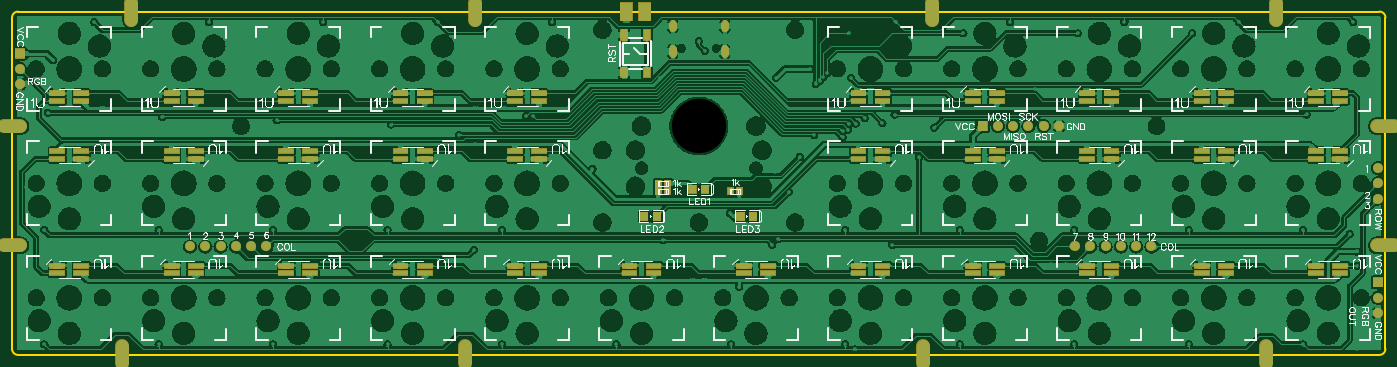
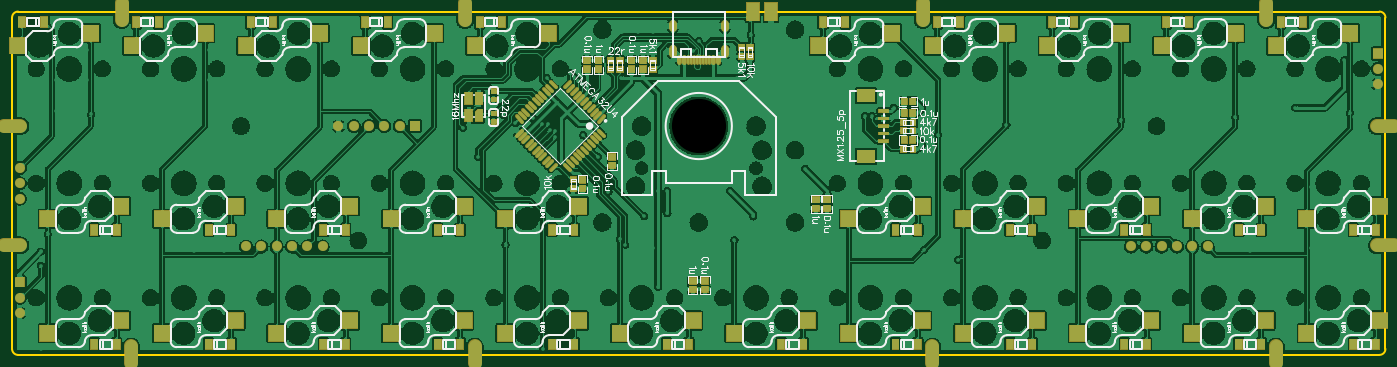
Circuit board: 11 layer files. Board 228.0 x 57.0 mm.
- outline: Gerber_BoardOutline.GKO (851 bytes)
- bottom_copper: Gerber_BottomLayer.GBL (546905 bytes)
- paste: Gerber_BottomPasteMaskLayer.GBP (21422 bytes)
- bottom_silk: Gerber_BottomSilkLayer.GBO (85665 bytes)
- bottom_mask: Gerber_BottomSolderMaskLayer.GBS (23298 bytes)
- drill: Gerber_Drill_NPTH.DRL (3931 bytes)
- drill: Gerber_Drill_PTH.DRL (8990 bytes)
- top_copper: Gerber_TopLayer.GTL (474075 bytes)
- paste: Gerber_TopPasteMaskLayer.GTP (7890 bytes)
- top_silk: Gerber_TopSilkLayer.GTO (80787 bytes)
- top_mask: Gerber_TopSolderMaskLayer.GTS (16508 bytes)

=== outline: Gerber_BoardOutline.GKO ===
G04 Layer: BoardOutline*
G04 EasyEDA v6.4.25, 2022-01-27T13:57:17+08:00*
G04 c860a57ab6e24c20a85ed983e1d1ab15,3b57db4a37c74da5bb1b5bc11455ab19,10*
G04 Gerber Generator version 0.2*
G04 Scale: 100 percent, Rotated: No, Reflected: No *
G04 Dimensions in inches *
G04 leading zeros omitted , absolute positions ,3 integer and 6 decimal *
%FSLAX36Y36*%
%MOIN*%

%ADD10C,0.0100*%
D10*
X4488188Y708661D02*
G01*
X4488188Y-1456693D01*
X-4448819Y748031D02*
G01*
X4448818Y748031D01*
X-4488189Y-1456693D02*
G01*
X-4488189Y708661D01*
X4448818Y-1496062D02*
G01*
X-4448819Y-1496062D01*
G75*
G01*
X4448819Y748031D02*
G02*
X4488189Y708661I0J-39370D01*
G75*
G01*
X4488189Y-1456693D02*
G02*
X4448819Y-1496063I-39370J0D01*
G75*
G01*
X-4448819Y-1496063D02*
G02*
X-4488189Y-1456693I0J39370D01*
G75*
G01*
X-4488189Y708661D02*
G02*
X-4448819Y748031I39370J0D01*

%LPD*%
M02*

=== bottom_copper: Gerber_BottomLayer.GBL (546905 bytes, source omitted) ===
=== paste: Gerber_BottomPasteMaskLayer.GBP (21422 bytes, source omitted) ===
=== bottom_silk: Gerber_BottomSilkLayer.GBO (85665 bytes, source omitted) ===
=== bottom_mask: Gerber_BottomSolderMaskLayer.GBS (23298 bytes, source omitted) ===
=== drill: Gerber_Drill_NPTH.DRL ===
M48
INCH,LZ
;FILE_FORMAT=2:4
;TYPE=NON_PLATED
;Layer: Drill NPTH
;EasyEDA v6.4.25, 2022-01-27T13:57:17+08:00
;c860a57ab6e24c20a85ed983e1d1ab15,3b57db4a37c74da5bb1b5bc11455ab19,10
;Gerber Generator version 0.2
;Holesize 1 = 0.0300 inch
T01C0.0300
;Holesize 2 = 0.0590 inch
T02C0.0590
;Holesize 3 = 0.0830 inch
T03C0.0830
;Holesize 4 = 0.0870 inch
T04C0.0870
;Holesize 5 = 0.0910 inch
T05C0.0910
;Holesize 6 = 0.0990 inch
T06C0.0990
;Holesize 7 = 0.1220 inch
T07C0.1220
;Holesize 8 = 0.1380 inch
T08C0.1380
;Holesize 9 = 0.3540 inch
T09C0.3540
%
G05
G90
T01
X001138Y005084
X-001138Y005084
T02
X003740Y-002756
X-003741Y-002756
T03
X-043307Y003740
X-038976Y003740
X-035827Y003740
X-031496Y003740
X-028346Y003740
X-024016Y003740
X-020866Y003740
X-016535Y003740
X-013386Y003740
X-009055Y003740
X009055Y003740
X013386Y003740
X016536Y003740
X020866Y003740
X024016Y003740
X028347Y003740
X031496Y003740
X035827Y003740
X038976Y003740
X043307Y003740
X-038976Y-003740
X-043307Y-003740
X-031496Y-003740
X-035827Y-003740
X-024016Y-003740
X-028346Y-003740
X-016535Y-003740
X-020866Y-003740
X-009055Y-003740
X-013386Y-003740
X013386Y-003740
X009055Y-003740
X020866Y-003740
X016535Y-003740
X028346Y-003740
X024016Y-003740
X035827Y-003740
X031496Y-003740
X043307Y-003740
X038976Y-003740
X-038976Y-011220
X-043307Y-011220
X-031496Y-011220
X-035827Y-011220
X-024016Y-011220
X-028346Y-011220
X-016535Y-011220
X-020866Y-011220
X-009055Y-011220
X-013386Y-011220
X-001575Y-011220
X-005906Y-011220
X005905Y-011220
X001575Y-011220
X013386Y-011220
X009055Y-011220
X020866Y-011220
X016535Y-011220
X028346Y-011220
X024016Y-011220
X035827Y-011220
X031496Y-011220
X043307Y-011220
X038976Y-011220
T04
X-044331Y000000G85X-045433Y000000
X-044331Y-007795G85X-045433Y-007795
X045433Y000000G85X044331Y000000
X045433Y-007795G85X044331Y-007795
X-037717Y-014409G85X-037717Y-015512
X-037087Y008032G85X-037087Y006929
X-015276Y-014409G85X-015276Y-015512
X-014646Y008032G85X-014646Y006929
X014646Y-014409G85X014646Y-015512
X015276Y008032G85X015276Y006929
X037087Y-014409G85X037087Y-015512
X037717Y008032G85X037717Y006929
X-029921Y000000
X-022441Y-007480
X022244Y-007480
X029921Y000000
T05
X006299Y006299
X-006299Y006299
X-006299Y-001575
X006299Y-006299
X-006299Y-006299
X000000Y-006299
T06
X003740Y-000000
X-003741Y-000000
X004133Y-003937
X-004134Y-003937
X-004134Y-001575
X004133Y-001575
T07
X-039173Y005236
X-041142Y006063
X-031693Y005236
X-033661Y006063
X-024213Y005236
X-026181Y006063
X-016732Y005236
X-018701Y006063
X-009252Y005236
X-011220Y006063
X013189Y005236
X011220Y006063
X020669Y005236
X018701Y006063
X028150Y005236
X026181Y006063
X035630Y005236
X033661Y006063
X043110Y005236
X041142Y006063
X-043110Y-005236
X-041142Y-006063
X-035630Y-005236
X-033661Y-006063
X-028150Y-005236
X-026181Y-006063
X-020669Y-005236
X-018701Y-006063
X-013189Y-005236
X-011220Y-006063
X009252Y-005236
X011220Y-006063
X016732Y-005236
X018701Y-006063
X024213Y-005236
X026181Y-006063
X031693Y-005236
X033661Y-006063
X039173Y-005236
X041142Y-006063
X-041142Y-013543
X-043110Y-012717
X-033661Y-013543
X-035630Y-012717
X-026181Y-013543
X-028150Y-012717
X-018701Y-013543
X-020669Y-012717
X-011220Y-013543
X-013189Y-012717
X-003740Y-013543
X-005709Y-012717
X003740Y-013543
X001772Y-012717
X011220Y-013543
X009252Y-012717
X018701Y-013543
X016732Y-012717
X026181Y-013543
X024213Y-012717
X033661Y-013543
X031693Y-012717
X041142Y-013543
X039173Y-012717
T08
X-041142Y003740
X-033661Y003740
X-026181Y003740
X-018701Y003740
X-011220Y003740
X011220Y003740
X018701Y003740
X026181Y003740
X033661Y003740
X041142Y003740
X-041142Y-003740
X-033661Y-003740
X-026181Y-003740
X-018701Y-003740
X-011220Y-003740
X011220Y-003740
X018701Y-003740
X026181Y-003740
X033661Y-003740
X041142Y-003740
X-041142Y-011220
X-033661Y-011220
X-026181Y-011220
X-018701Y-011220
X-011220Y-011220
X-003740Y-011220
X003740Y-011220
X011220Y-011220
X018701Y-011220
X026181Y-011220
X033661Y-011220
X041142Y-011220
T09
X-000000Y-000000
M30

=== drill: Gerber_Drill_PTH.DRL (8990 bytes, source omitted) ===
=== top_copper: Gerber_TopLayer.GTL (474075 bytes, source omitted) ===
=== paste: Gerber_TopPasteMaskLayer.GTP (7890 bytes, source omitted) ===
=== top_silk: Gerber_TopSilkLayer.GTO (80787 bytes, source omitted) ===
=== top_mask: Gerber_TopSolderMaskLayer.GTS (16508 bytes, source omitted) ===
